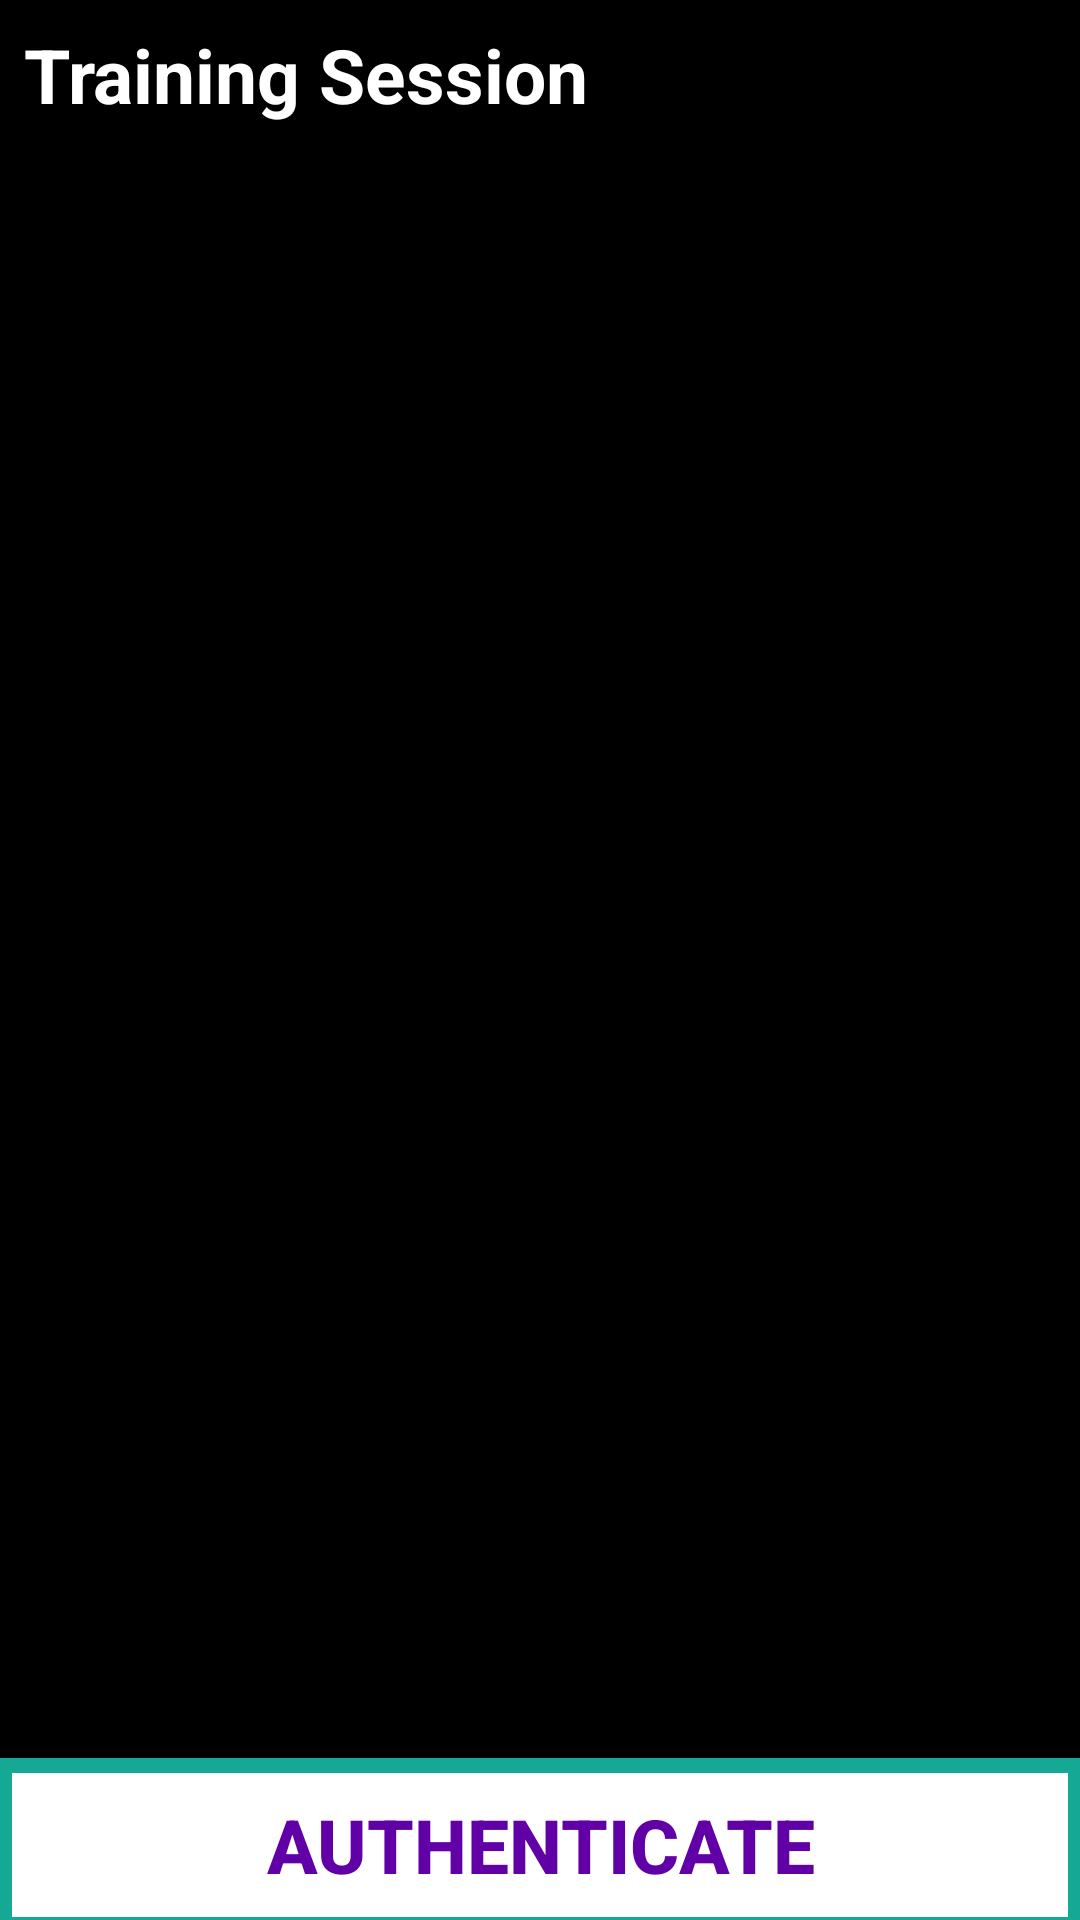

The Android layout XML behind this screen, and the referenced resources:
<!-- AndroidManifest.xml: fallback theme Theme.MaterialComponents.DayNight.NoActionBar -->
<!-- res/layout/authenticate_gesture.xml -->
<?xml version="1.0" encoding="utf-8"?>
<LinearLayout xmlns:android="http://schemas.android.com/apk/res/android"
    android:layout_width="match_parent"
    android:layout_height="match_parent"
    android:background="@color/black"
    android:orientation="vertical" >

    <LinearLayout
        android:layout_width="match_parent"
        android:layout_height="wrap_content"
        android:orientation="horizontal" >

        <TextView
            android:id="@+id/authenticationSessionName"
            android:layout_width="match_parent"
            android:layout_height="wrap_content"
            android:clickable="false"
            android:padding="@dimen/gesture_thumbnail_inset"
            android:text="@string/training_session_name"
            android:textSize="25sp"
            android:textStyle="bold"
            android:textColor="@color/button_color"
            android:textAppearance="?android:attr/textAppearanceMedium" />
    </LinearLayout>

    <android.gesture.GestureOverlayView
        android:id="@+id/authenticate_overlay"
        android:layout_width="match_parent"
        android:layout_height="0dip"
        android:layout_weight="1.0"
        android:background="@color/black"
        android:fadeOffset="10000"
        android:gestureStrokeType="multiple" >

        <CheckBox
            android:id="@+id/checkBox"
            style="@style/Widget.AppCompat.CompoundButton.CheckBox"
            android:layout_width="wrap_content"
            android:layout_height="wrap_content"
            android:text="Real User?"
            android:background="@color/black"
            android:visibility="visible" />
    </android.gesture.GestureOverlayView>

    <LinearLayout
        style="@android:style/ButtonBar"
        android:layout_width="match_parent"
        android:layout_height="wrap_content"
        android:orientation="horizontal"
        android:background="@color/dot_dark_screen2">

        <Button
            android:id="@+id/authenticateGesture"
            android:layout_width="0dip"
            android:layout_height="wrap_content"
            android:layout_weight="1"
            android:onClick="onAuthenticateButtonPress"
            android:text="@string/button_authenticate"
            android:background="#ffffff"
            android:textSize="25sp"
            android:textStyle="bold"
            android:textColor="@color/text_color"/>
    </LinearLayout>

</LinearLayout>
<!-- resources referenced by this layout -->
<resources>
  <color name="black">#000000</color>
  <color name="button_color">#ffffff</color>
  <color name="dot_dark_screen2">#14a895</color>
  <color name="text_color">#6000a6</color>
  <dimen name="gesture_thumbnail_inset">8dip</dimen>
  <string name="button_authenticate">Authenticate</string>
  <string name="training_session_name">Training Session</string>
</resources>
